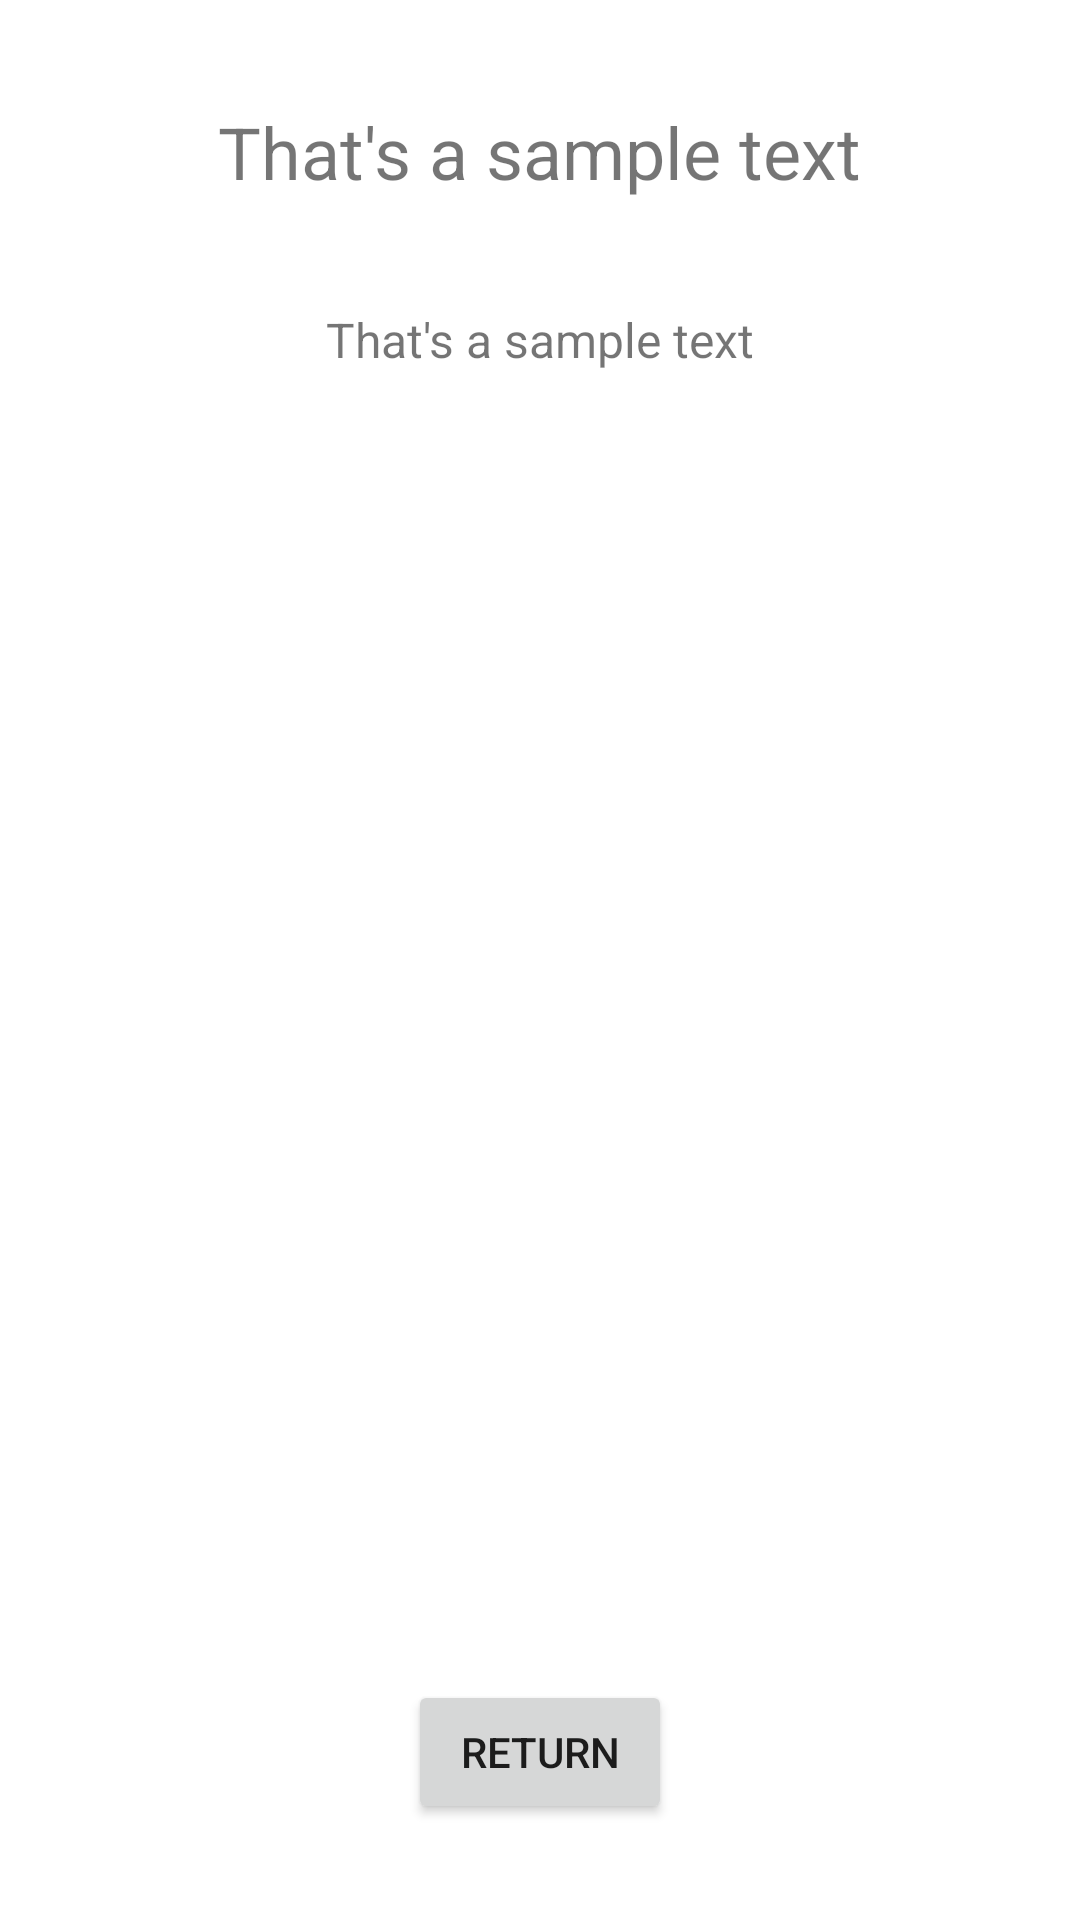

This screen was rendered from an Android layout file. Write that file and the resources it references.
<!-- AndroidManifest.xml: application theme Theme.HappyFeets -->
<!-- res/layout/fragment_details.xml -->
<?xml version="1.0" encoding="utf-8"?>
<androidx.constraintlayout.widget.ConstraintLayout xmlns:android="http://schemas.android.com/apk/res/android"
    xmlns:app="http://schemas.android.com/apk/res-auto"
    xmlns:tools="http://schemas.android.com/tools"
    android:id="@+id/frameLayout2"
    android:layout_width="match_parent"
    android:layout_height="match_parent"
    tools:context=".DetailsFragment">

    <TextView
        android:id="@+id/textViewDesc"
        android:layout_width="wrap_content"
        android:layout_height="wrap_content"
        android:layout_marginStart="32dp"
        android:layout_marginTop="32dp"
        android:layout_marginEnd="32dp"
        android:text="@string/placeholder_text"
        android:textSize="16sp"
        app:layout_constraintBottom_toBottomOf="parent"
        app:layout_constraintEnd_toEndOf="parent"
        app:layout_constraintStart_toStartOf="parent"
        app:layout_constraintTop_toTopOf="parent"
        app:layout_constraintVertical_bias="0.120000005" />

    <TextView
        android:id="@+id/textViewTitle"
        android:layout_width="wrap_content"
        android:layout_height="wrap_content"
        android:layout_marginTop="32dp"
        android:text="@string/placeholder_text"
        android:textSize="24sp"
        app:layout_constraintBottom_toTopOf="@+id/textViewDesc"
        app:layout_constraintEnd_toEndOf="parent"
        app:layout_constraintStart_toStartOf="parent"
        app:layout_constraintTop_toTopOf="parent"
        app:layout_constraintVertical_bias="0.060000002" />

    <Button
        android:id="@+id/button"
        android:layout_width="wrap_content"
        android:layout_height="wrap_content"
        android:layout_marginStart="32dp"
        android:layout_marginEnd="32dp"
        android:layout_marginBottom="32dp"
        android:text="@string/return_button"
        app:layout_constraintBottom_toBottomOf="parent"
        app:layout_constraintEnd_toEndOf="parent"
        app:layout_constraintStart_toStartOf="parent"
        app:layout_constraintTop_toBottomOf="@+id/textViewDesc"
        app:layout_constraintVertical_bias="1.0" />

</androidx.constraintlayout.widget.ConstraintLayout>
<!-- resources referenced by this layout -->
<resources>
  <string name="placeholder_text">That\'s a sample text</string>
  <string name="return_button">Return</string>
  <style name="Theme.HappyFeets" parent="Theme.MaterialComponents.DayNight.DarkActionBar">
          
          <item name="colorPrimary">@color/purple_500</item>
          <item name="colorPrimaryVariant">@color/purple_700</item>
          <item name="colorOnPrimary">@color/white</item>
          
          <item name="colorSecondary">@color/teal_200</item>
          <item name="colorSecondaryVariant">@color/teal_700</item>
          <item name="colorOnSecondary">@color/black</item>
          
          <item name="android:statusBarColor" tools:targetApi="l">?attr/colorPrimaryVariant</item>
          
      </style>
  <!-- not gathered from this repository: default colours our renderer supplied (Android Studio template values) -->
  <color name="purple_500">#FF6200EE</color>
  <color name="purple_700">#FF3700B3</color>
  <color name="teal_200">#FF03DAC5</color>
  <color name="teal_700">#FF018786</color>
  <color name="black">#FF000000</color>
  <color name="white">#FFFFFFFF</color>
</resources>
